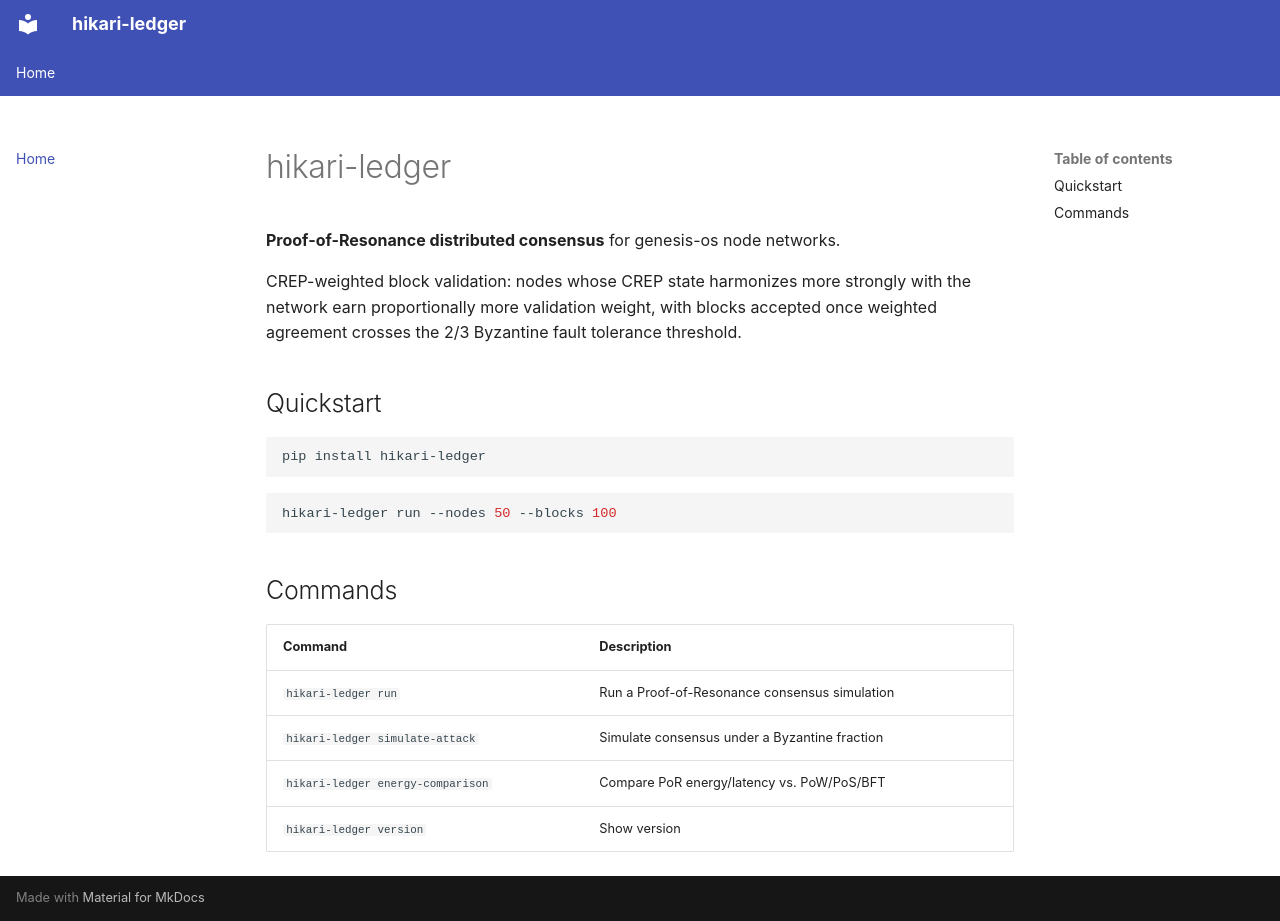

repository: GenesisAeon/hikari-ledger · page: index.html · generator: mkdocs

# hikari-ledger

**Proof-of-Resonance distributed consensus** for genesis-os node networks.

CREP-weighted block validation: nodes whose CREP state harmonizes more
strongly with the network earn proportionally more validation weight, with
blocks accepted once weighted agreement crosses the 2/3 Byzantine fault
tolerance threshold.

## Quickstart

```bash
pip install hikari-ledger
```

```bash
hikari-ledger run --nodes 50 --blocks 100
```

## Commands

| Command | Description |
|---------|-------------|
| `hikari-ledger run` | Run a Proof-of-Resonance consensus simulation |
| `hikari-ledger simulate-attack` | Simulate consensus under a Byzantine fraction |
| `hikari-ledger energy-comparison` | Compare PoR energy/latency vs. PoW/PoS/BFT |
| `hikari-ledger version` | Show version |
